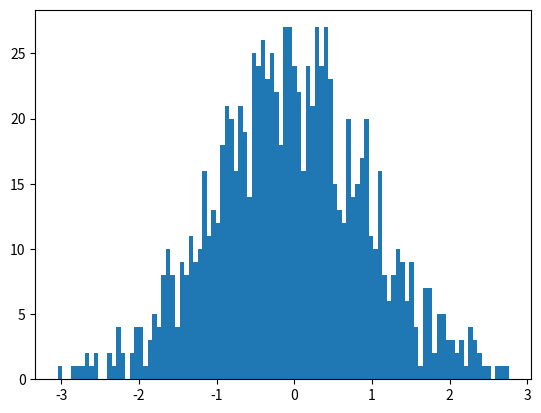

Reproduce this figure in Python. (Note: this script raises an exception after producing the figure.)
import numpy as np
import matplotlib.mlab as mlab
import matplotlib.pyplot as plt


def demo1():
    mu ,sigma = 0, 1
    sampleNo = 1000
    np.random.seed(0)
    s = np.random.normal(mu, sigma, sampleNo)

    plt.hist(s, bins=100, normed=True)
    plt.show()

demo1()
